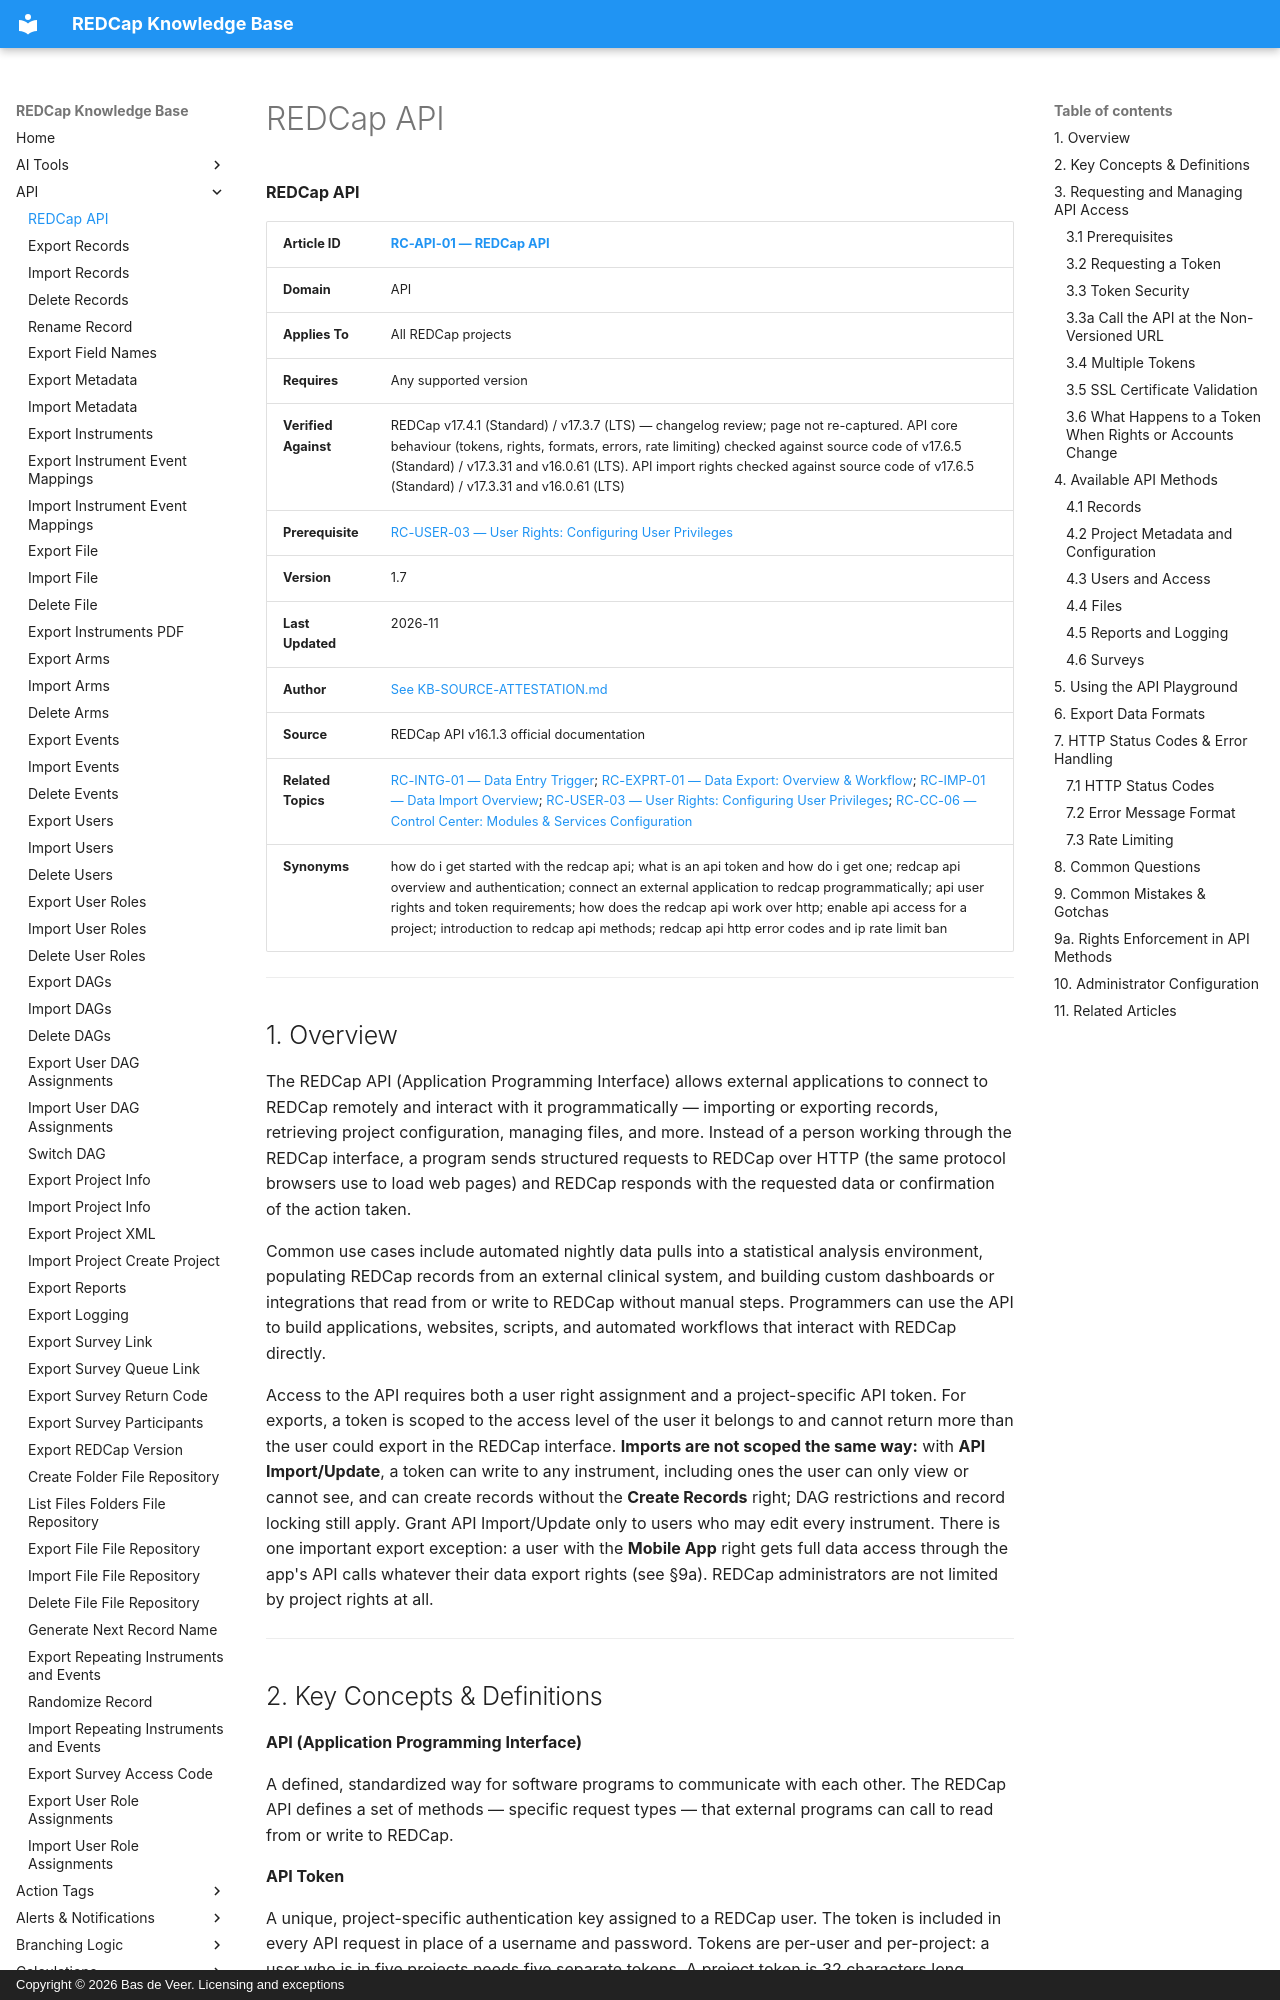

repository: bdeveer/REDCap_KB_RAG · page: RC-API-01_REDCap-API/index.html · generator: mkdocs · copyright: Copyright © 2026 Bas de Veer. Licensing and exceptions



**REDCap API**

| **Article ID** | [RC-API-01 — REDCap API](RC-API-01_REDCap-API.md) |
|---|---|
| **Domain** | API |
| **Applies To** | All REDCap projects |
| **Requires** | Any supported version |
| **Verified Against** | REDCap v17.4.1 (Standard) / v17.3.7 (LTS) — changelog review; page not re-captured. API core behaviour (tokens, rights, formats, errors, rate limiting) checked against source code of v17.6.5 (Standard) / v17.3.31 and v16.0.61 (LTS). API import rights checked against source code of v17.6.5 (Standard) / v17.3.31 and v16.0.61 (LTS) |
| **Prerequisite** | [RC-USER-03 — User Rights: Configuring User Privileges](RC-USER-03_User-Rights-Configuring-User-Privileges.md) |
| **Version** | 1.7 |
| **Last Updated** | 2026-11 |
| **Author** | [See KB-SOURCE-ATTESTATION.md](KB-SOURCE-ATTESTATION.md) |
| **Source** | REDCap API v16.1.3 official documentation |
| **Related Topics** | [RC-INTG-01 — Data Entry Trigger](RC-INTG-01_Data-Entry-Trigger.md); [RC-EXPRT-01 — Data Export: Overview & Workflow](RC-EXPRT-01_Data-Export-Overview-and-Workflow.md); [RC-IMP-01 — Data Import Overview](RC-IMP-01_Data-Import-Overview.md); [RC-USER-03 — User Rights: Configuring User Privileges](RC-USER-03_User-Rights-Configuring-User-Privileges.md); [RC-CC-06 — Control Center: Modules & Services Configuration](RC-CC-06_Control-Center-Modules-and-Services.md) |
| **Synonyms** | how do i get started with the redcap api; what is an api token and how do i get one; redcap api overview and authentication; connect an external application to redcap programmatically; api user rights and token requirements; how does the redcap api work over http; enable api access for a project; introduction to redcap api methods; redcap api http error codes and ip rate limit ban |

---

## 1. Overview

The REDCap API (Application Programming Interface) allows external applications to connect to REDCap remotely and interact with it programmatically — importing or exporting records, retrieving project configuration, managing files, and more. Instead of a person working through the REDCap interface, a program sends structured requests to REDCap over HTTP (the same protocol browsers use to load web pages) and REDCap responds with the requested data or confirmation of the action taken.

Common use cases include automated nightly data pulls into a statistical analysis environment, populating REDCap records from an external clinical system, and building custom dashboards or integrations that read from or write to REDCap without manual steps. Programmers can use the API to build applications, websites, scripts, and automated workflows that interact with REDCap directly.

Access to the API requires both a user right assignment and a project-specific API token. For exports, a token is scoped to the access level of the user it belongs to and cannot return more than the user could export in the REDCap interface. **Imports are not scoped the same way:** with **API Import/Update**, a token can write to any instrument, including ones the user can only view or cannot see, and can create records without the **Create Records** right; DAG restrictions and record locking still apply. Grant API Import/Update only to users who may edit every instrument. There is one important export exception: a user with the **Mobile App** right gets full data access through the app's API calls whatever their data export rights (see §9a). REDCap administrators are not limited by project rights at all.

---
